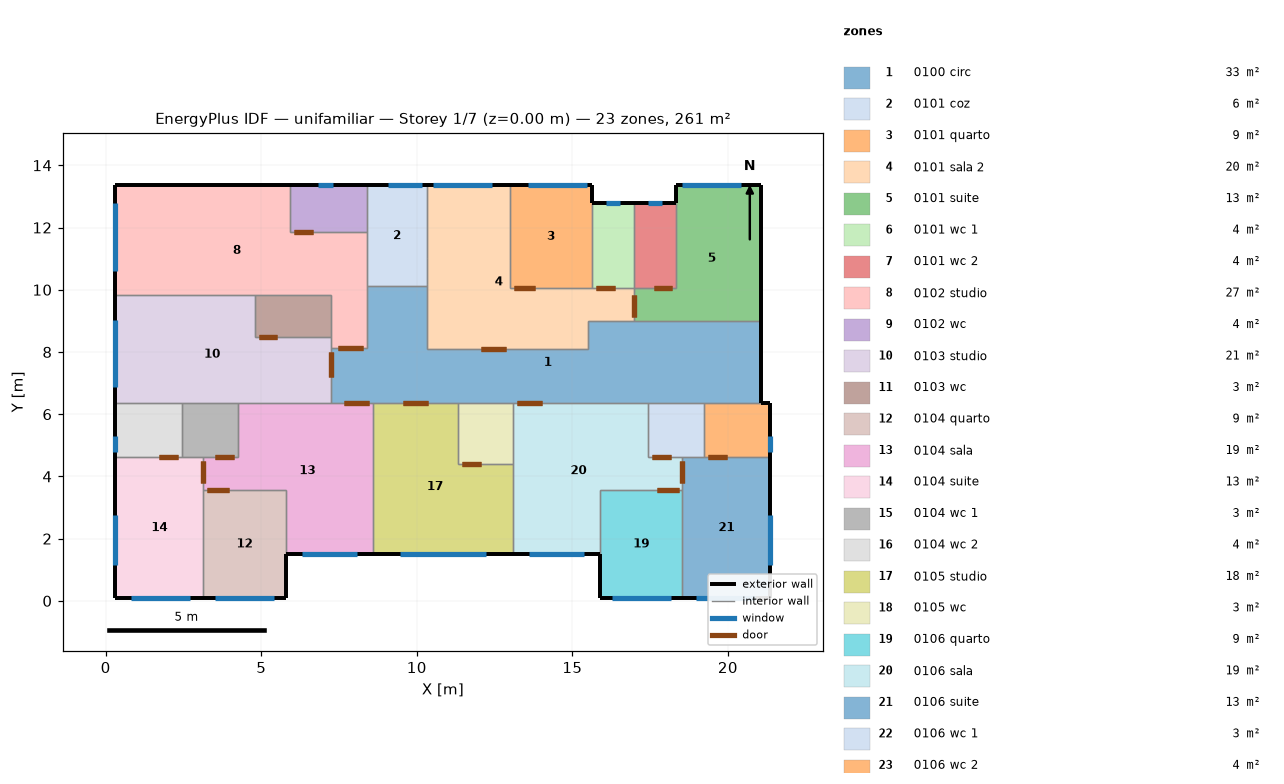
=== STOREY PLAN SPEC (per zone: floor XY polygon, exterior-wall plan segments, windows/doors) ===
zone 1: 0100 circ  (33.1 m²)
  floor: (21.06, 9.01) (21.06, 6.36) (7.24, 6.36) (7.24, 8.12) (8.39, 8.12) (8.39, 10.11) (10.34, 10.11) (10.34, 8.11) (15.49, 8.11) (15.49, 9.01)
  exterior wall: (21.06, 6.36) – (21.06, 9.01)  [2.7 m]
  interior walls: 15
zone 2: 0101 coz  (6.3 m²)
  floor: (10.34, 13.35) (10.34, 10.11) (8.39, 10.11) (8.39, 13.35)
  exterior wall: (10.34, 13.35) – (8.39, 13.35)  [2.0 m]
    window: (10.18, 13.35) – (9.08, 13.35)  [0.4 m²]
  interior walls: 6
zone 3: 0101 quarto  (8.7 m²)
  floor: (15.64, 13.35) (15.64, 10.06) (12.99, 10.06) (12.99, 13.35)
  exterior wall: (15.64, 12.78) – (15.64, 13.35)  [0.6 m]
  exterior wall: (15.64, 13.35) – (12.99, 13.35)  [2.6 m]
    window: (15.46, 13.35) – (13.56, 13.35)  [3.9 m²]
  interior walls: 3
zone 4: 0101 sala 2  (20.3 m²)
  floor: (16.99, 10.06) (16.99, 9.01) (15.49, 9.01) (15.49, 8.11) (10.34, 8.11) (10.34, 13.35) (12.99, 13.35) (12.99, 10.06)
  exterior wall: (12.99, 13.35) – (10.34, 13.35)  [2.6 m]
    window: (12.41, 13.35) – (10.51, 13.35)  [3.9 m²]
  interior walls: 11
zone 5: 0101 suite  (13.3 m²)
  floor: (21.06, 13.35) (21.06, 9.01) (16.99, 9.01) (16.99, 10.06) (18.34, 10.06) (18.34, 13.35)
  exterior wall: (18.34, 13.35) – (18.34, 12.78)  [0.6 m]
  exterior wall: (21.06, 13.35) – (18.34, 13.35)  [2.7 m]
    window: (20.41, 13.35) – (18.51, 13.35)  [3.9 m²]
  exterior wall: (21.06, 9.01) – (21.06, 13.35)  [4.3 m]
  interior walls: 4
zone 6: 0101 wc 1  (3.7 m²)
  floor: (16.99, 12.78) (16.99, 10.06) (15.64, 10.06) (15.64, 12.78)
  exterior wall: (16.99, 12.78) – (15.64, 12.78)  [1.4 m]
    window: (16.53, 12.78) – (16.09, 12.78)  [0.9 m²]
  interior walls: 3
zone 7: 0101 wc 2  (3.7 m²)
  floor: (18.34, 12.78) (18.34, 10.06) (16.99, 10.06) (16.99, 12.78)
  exterior wall: (18.34, 12.78) – (16.99, 12.78)  [1.3 m]
    window: (17.88, 12.78) – (17.44, 12.78)  [0.9 m²]
  interior walls: 3
zone 8: 0102 studio  (26.8 m²)
  floor: (8.39, 11.85) (8.39, 8.12) (7.24, 8.12) (7.24, 9.82) (0.31, 9.82) (0.31, 13.35) (5.94, 13.35) (5.94, 11.85)
  exterior wall: (5.94, 13.35) – (0.31, 13.35)  [5.6 m]
  exterior wall: (0.31, 13.35) – (0.31, 9.82)  [3.5 m]
    window: (0.31, 12.77) – (0.31, 10.60)  [4.6 m²]
  interior walls: 9
zone 9: 0102 wc  (3.7 m²)
  floor: (8.39, 13.35) (8.39, 11.85) (5.94, 11.85) (5.94, 13.35)
  exterior wall: (8.39, 13.35) – (5.94, 13.35)  [2.4 m]
    window: (7.31, 13.35) – (6.81, 13.35)  [0.6 m²]
  interior walls: 3
zone 10: 0103 studio  (20.7 m²)
  floor: (7.24, 8.47) (7.24, 6.36) (0.31, 6.36) (0.31, 9.82) (4.79, 9.82) (4.79, 8.47)
  exterior wall: (0.31, 9.82) – (0.31, 6.36)  [3.5 m]
    window: (0.31, 9.03) – (0.31, 6.86)  [4.6 m²]
  interior walls: 8
zone 11: 0103 wc  (3.3 m²)
  floor: (7.24, 9.82) (7.24, 8.47) (4.79, 8.47) (4.79, 9.82)
  interior walls: 4
zone 12: 0104 quarto  (9.2 m²)
  floor: (5.79, 3.56) (5.79, 0.08) (3.14, 0.08) (3.14, 3.56)
  exterior wall: (5.79, 0.08) – (5.79, 1.51)  [1.4 m]
  exterior wall: (3.14, 0.08) – (5.79, 0.08)  [2.6 m]
    window: (3.51, 0.08) – (5.41, 0.08)  [3.9 m²]
  interior walls: 3
zone 13: 0104 sala  (19.1 m²)
  floor: (8.59, 6.36) (8.59, 1.51) (5.79, 1.51) (5.79, 3.56) (3.14, 3.56) (3.14, 4.61) (4.24, 4.61) (4.24, 6.36)
  exterior wall: (5.79, 1.51) – (8.59, 1.51)  [2.8 m]
    window: (6.30, 1.51) – (8.07, 1.51)  [3.7 m²]
  interior walls: 8
zone 14: 0104 suite  (12.8 m²)
  floor: (3.14, 4.61) (3.14, 0.08) (0.31, 0.08) (0.31, 4.61)
  exterior wall: (0.31, 0.08) – (3.14, 0.08)  [2.8 m]
    window: (0.81, 0.08) – (2.71, 0.08)  [3.9 m²]
  exterior wall: (0.31, 4.61) – (0.31, 0.08)  [4.5 m]
    window: (0.31, 2.75) – (0.31, 1.17)  [1.8 m²]
  interior walls: 4
zone 15: 0104 wc 1  (3.2 m²)
  floor: (4.24, 6.36) (4.24, 4.61) (2.44, 4.61) (2.44, 6.36)
  interior walls: 5
zone 16: 0104 wc 2  (3.7 m²)
  floor: (2.44, 6.36) (2.44, 4.61) (0.31, 4.61) (0.31, 6.36)
  exterior wall: (0.31, 6.36) – (0.31, 4.61)  [1.8 m]
    window: (0.31, 5.28) – (0.31, 4.78)  [0.6 m²]
  interior walls: 3
zone 17: 0105 studio  (18.4 m²)
  floor: (11.34, 6.36) (11.34, 4.40) (13.09, 4.40) (13.09, 1.51) (8.59, 1.51) (8.59, 6.36)
  exterior wall: (8.59, 1.51) – (13.09, 1.51)  [4.5 m]
    window: (9.45, 1.51) – (12.22, 1.51)  [5.8 m²]
  interior walls: 5
zone 18: 0105 wc  (3.4 m²)
  floor: (13.09, 6.36) (13.09, 4.40) (11.34, 4.40) (11.34, 6.36)
  interior walls: 4
zone 19: 0106 quarto  (9.2 m²)
  floor: (18.54, 3.56) (18.54, 0.08) (15.89, 0.08) (15.89, 3.56)
  exterior wall: (15.89, 0.08) – (18.54, 0.08)  [2.7 m]
    window: (16.26, 0.08) – (18.16, 0.08)  [3.9 m²]
  exterior wall: (15.89, 1.51) – (15.89, 0.08)  [1.4 m]
  interior walls: 3
zone 20: 0106 sala  (19.1 m²)
  floor: (17.44, 6.36) (17.44, 4.61) (18.54, 4.61) (18.54, 3.56) (15.89, 3.56) (15.89, 1.51) (13.09, 1.51) (13.09, 6.36)
  exterior wall: (13.09, 1.51) – (15.89, 1.51)  [2.8 m]
    window: (13.60, 1.51) – (15.37, 1.51)  [3.7 m²]
  interior walls: 8
zone 21: 0106 suite  (12.8 m²)
  floor: (21.36, 4.61) (21.36, 0.08) (18.54, 0.08) (18.54, 4.61)
  exterior wall: (18.54, 0.08) – (21.36, 0.08)  [2.8 m]
    window: (18.96, 0.08) – (20.86, 0.08)  [3.9 m²]
  exterior wall: (21.36, 0.08) – (21.36, 4.61)  [4.5 m]
    window: (21.36, 1.17) – (21.36, 2.75)  [1.8 m²]
  interior walls: 4
zone 22: 0106 wc 1  (3.2 m²)
  floor: (19.24, 6.36) (19.24, 4.61) (17.44, 4.61) (17.44, 6.36)
  interior walls: 5
zone 23: 0106 wc 2  (3.7 m²)
  floor: (21.36, 6.36) (21.36, 4.61) (19.24, 4.61) (19.24, 6.36)
  exterior wall: (21.36, 4.61) – (21.36, 6.36)  [1.8 m]
    window: (21.36, 4.78) – (21.36, 5.28)  [0.6 m²]
  exterior wall: (21.36, 6.36) – (21.06, 6.36)  [0.3 m]
  interior walls: 3

=== DERIVED (storey summary) ===
Building: unifamiliar
Storey: 1 of 7  (floor level z = 0.00 m)
Storey gross floor area: 261.3 m²
Zones on this storey: 23
  - 0100 circ: floor 33.1 m²; exterior wall 2.7 m (7.7 m²); WWR 0.0%
  - 0101 coz: floor 6.3 m²; exterior wall 2.0 m (5.7 m²); 1 window(s) 0.4 m²; WWR 7.8%
  - 0101 quarto: floor 8.7 m²; exterior wall 3.2 m (9.3 m²); 1 window(s) 3.9 m²; WWR 41.3%
  - 0101 sala 2: floor 20.3 m²; exterior wall 2.6 m (7.7 m²); 1 window(s) 3.9 m²; WWR 50.2%
  - 0101 suite: floor 13.3 m²; exterior wall 7.6 m (22.2 m²); 1 window(s) 3.9 m²; WWR 17.4%
  - 0101 wc 1: floor 3.7 m²; exterior wall 1.4 m (3.9 m²); 1 window(s) 0.9 m²; WWR 21.8%
  - 0101 wc 2: floor 3.7 m²; exterior wall 1.3 m (3.9 m²); 1 window(s) 0.9 m²; WWR 21.8%
  - 0102 studio: floor 26.8 m²; exterior wall 9.2 m (26.6 m²); 1 window(s) 4.6 m²; WWR 17.2%
  - 0102 wc: floor 3.7 m²; exterior wall 2.4 m (7.1 m²); 1 window(s) 0.6 m²; WWR 7.7%
  - 0103 studio: floor 20.7 m²; exterior wall 3.5 m (10.0 m²); 1 window(s) 4.6 m²; WWR 45.4%
  - 0103 wc: floor 3.3 m²
  - 0104 quarto: floor 9.2 m²; exterior wall 4.1 m (11.8 m²); 1 window(s) 3.9 m²; WWR 32.6%
  - 0104 sala: floor 19.1 m²; exterior wall 2.8 m (8.1 m²); 1 window(s) 3.7 m²; WWR 45.8%
  - 0104 suite: floor 12.8 m²; exterior wall 7.4 m (21.3 m²); 2 window(s) 5.6 m²; WWR 26.5%
  - 0104 wc 1: floor 3.2 m²
  - 0104 wc 2: floor 3.7 m²; exterior wall 1.8 m (5.1 m²); 1 window(s) 0.6 m²; WWR 10.8%
  - 0105 studio: floor 18.4 m²; exterior wall 4.5 m (13.1 m²); 1 window(s) 5.8 m²; WWR 44.6%
  - 0105 wc: floor 3.4 m²
  - 0106 quarto: floor 9.2 m²; exterior wall 4.1 m (11.8 m²); 1 window(s) 3.9 m²; WWR 32.6%
  - 0106 sala: floor 19.1 m²; exterior wall 2.8 m (8.1 m²); 1 window(s) 3.7 m²; WWR 45.8%
  - 0106 suite: floor 12.8 m²; exterior wall 7.4 m (21.3 m²); 2 window(s) 5.6 m²; WWR 26.5%
  - 0106 wc 1: floor 3.2 m²
  - 0106 wc 2: floor 3.7 m²; exterior wall 2.1 m (5.9 m²); 1 window(s) 0.6 m²; WWR 9.5%
Zone adjacency (shared interzone walls):
  - 0100 circ ↔ 0101 coz
  - 0100 circ ↔ 0101 sala 2
  - 0100 circ ↔ 0101 suite
  - 0100 circ ↔ 0102 studio
  - 0100 circ ↔ 0103 studio
  - 0100 circ ↔ 0104 sala
  - 0100 circ ↔ 0105 studio
  - 0100 circ ↔ 0105 wc
  - 0100 circ ↔ 0106 sala
  - 0100 circ ↔ 0106 wc 1
  - 0100 circ ↔ 0106 wc 2
  - 0101 coz ↔ 0101 sala 2
  - 0101 coz ↔ 0102 studio
  - 0101 coz ↔ 0102 wc
  - 0101 quarto ↔ 0101 sala 2
  - 0101 quarto ↔ 0101 wc 1
  - 0101 sala 2 ↔ 0101 suite
  - 0101 sala 2 ↔ 0101 wc 1
  - 0101 suite ↔ 0101 wc 2
  - 0101 wc 1 ↔ 0101 wc 2
  - 0102 studio ↔ 0102 wc
  - 0102 studio ↔ 0103 studio
  - 0102 studio ↔ 0103 wc
  - 0103 studio ↔ 0103 wc
  - 0103 studio ↔ 0104 sala
  - 0103 studio ↔ 0104 wc 1
  - 0103 studio ↔ 0104 wc 2
  - 0104 quarto ↔ 0104 sala
  - 0104 quarto ↔ 0104 suite
  - 0104 sala ↔ 0104 suite
  - 0104 sala ↔ 0104 wc 1
  - 0104 sala ↔ 0105 studio
  - 0104 suite ↔ 0104 wc 1
  - 0104 suite ↔ 0104 wc 2
  - 0104 wc 1 ↔ 0104 wc 2
  - 0105 studio ↔ 0105 wc
  - 0105 studio ↔ 0106 sala
  - 0105 wc ↔ 0106 sala
  - 0106 quarto ↔ 0106 sala
  - 0106 quarto ↔ 0106 suite
  - 0106 sala ↔ 0106 suite
  - 0106 sala ↔ 0106 wc 1
  - 0106 suite ↔ 0106 wc 1
  - 0106 suite ↔ 0106 wc 2
  - 0106 wc 1 ↔ 0106 wc 2